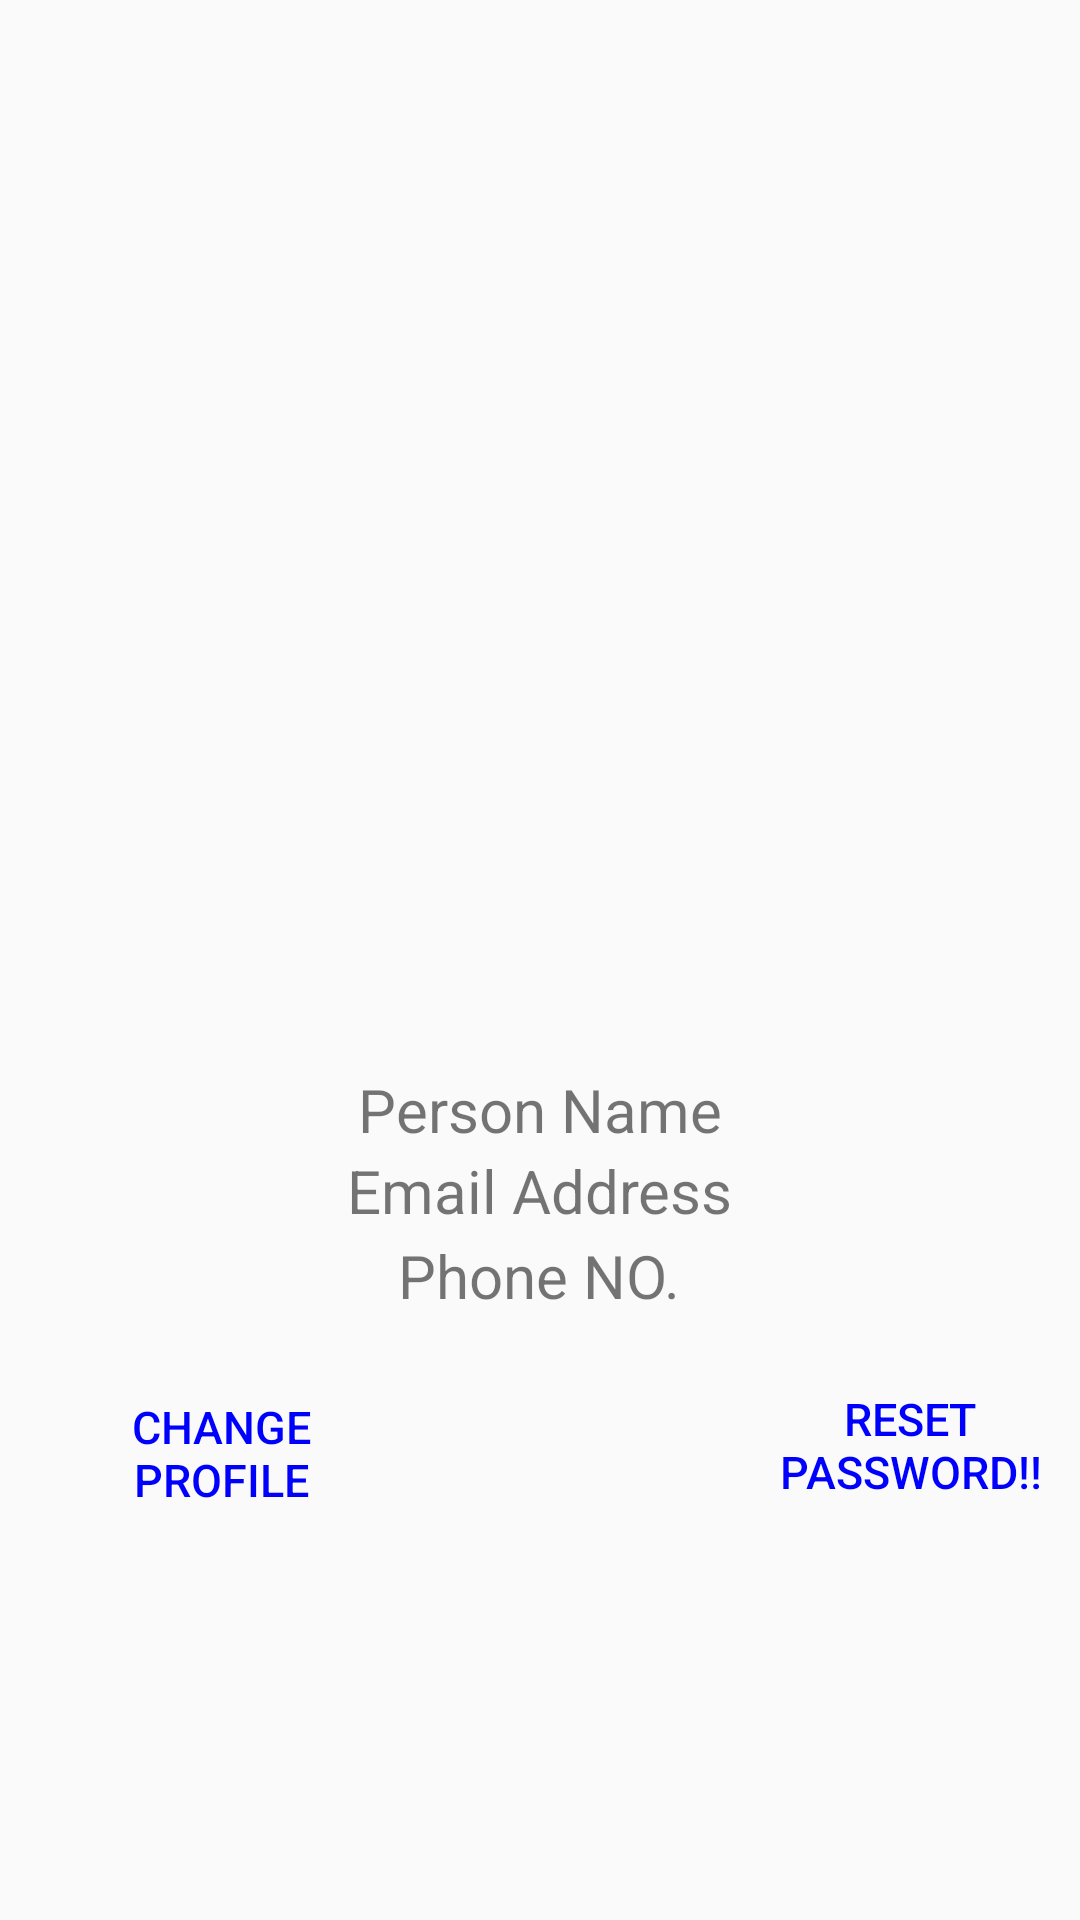

Layout XML and referenced resources for this Android screen:
<!-- AndroidManifest.xml: application theme AppTheme.NoActionBar -->
<!-- res/layout/fragment_profile.xml -->
<?xml version="1.0" encoding="utf-8"?>
<RelativeLayout
    xmlns:android="http://schemas.android.com/apk/res/android"
    xmlns:app="http://schemas.android.com/apk/res-auto"
    xmlns:tools="http://schemas.android.com/tools"
    android:layout_width="match_parent"
    android:layout_height="match_parent"
    android:background="@drawable/bgimage"
    tools:context=".MainActivity">


    <androidx.constraintlayout.widget.ConstraintLayout
        android:layout_width="match_parent"
        android:layout_height="wrap_content"
        android:layout_alignParentStart="true"
        android:layout_alignParentTop="true"
        android:layout_marginStart="-1dp"
        android:layout_marginTop="-1dp"
        app:layout_constraintEnd_toEndOf="parent"
        app:layout_constraintStart_toStartOf="parent">


        <ImageView
            android:id="@+id/profileImage"
            android:layout_width="200dp"
            android:layout_height="200dp"

            android:layout_alignParentStart="true"
            android:layout_alignParentTop="true"
            android:layout_alignParentEnd="true"
            android:layout_alignParentBottom="true"
            android:layout_marginTop="128dp"
            android:contentDescription="@string/todo"
            app:layout_constraintEnd_toEndOf="parent"
            app:layout_constraintStart_toStartOf="parent"
            app:layout_constraintTop_toTopOf="parent"
            tools:srcCompat="@mipmap/ic_launcher_round" />


        <TextView
            android:id="@+id/person_name"
            android:layout_width="match_parent"
            android:layout_height="wrap_content"
            android:layout_alignTop="@+id/person_email"
            android:layout_alignParentEnd="true"
            android:textSize="20sp"
            android:layout_marginTop="29dp"
            android:gravity="center"
            android:text="@string/person_name"
            app:layout_constraintBottom_toBottomOf="parent"
            app:layout_constraintEnd_toEndOf="parent"
            app:layout_constraintHorizontal_bias="0.0"
            app:layout_constraintStart_toStartOf="parent"
            app:layout_constraintTop_toBottomOf="@+id/profileImage"
            app:layout_constraintVertical_bias="0.0" />

        <TextView
            android:id="@+id/person_email"
            android:layout_width="match_parent"
            android:layout_height="wrap_content"
            android:layout_alignParentTop="true"
            android:layout_alignParentEnd="true"
            android:textSize="20sp"
            android:gravity="center"
            android:text="@string/email_address"
            app:layout_constraintEnd_toEndOf="parent"
            app:layout_constraintHorizontal_bias="0.518"
            app:layout_constraintStart_toStartOf="parent"
            app:layout_constraintTop_toBottomOf="@+id/person_name" />

        <TextView
            android:id="@+id/person_phoneNo"
            android:layout_width="match_parent"
            android:textSize="20sp"
            android:layout_height="28dp"
            android:layout_alignParentEnd="true"
            android:layout_alignParentBottom="true"
            android:layout_marginTop="1dp"
            android:gravity="center"
            android:text="@string/phone_no"
            app:layout_constraintEnd_toEndOf="parent"
            app:layout_constraintHorizontal_bias="0.502"
            app:layout_constraintStart_toStartOf="parent"
            app:layout_constraintTop_toBottomOf="@+id/person_email" />

        <TextView
            android:id="@+id/verify_email"
            android:layout_width="131dp"
            android:layout_height="wrap_content"
            android:layout_alignTop="@+id/person_phoneNo"
            android:layout_alignParentEnd="true"
            android:layout_alignParentBottom="true"
            android:layout_marginEnd="98dp"
            android:text="@string/verify_your_email"
            android:visibility="gone"
            app:layout_constraintEnd_toEndOf="parent"
            app:layout_constraintTop_toBottomOf="@+id/person_phoneNo" />


        <Button
            android:id="@+id/changeProfile"
            android:layout_width="117dp"
            android:layout_height="wrap_content"
            android:layout_alignParentBottom="true"
            android:layout_marginStart="16dp"
            android:layout_toStartOf="@+id/reset_password"
            android:background="?attr/selectableItemBackgroundBorderless"
            android:onClick="changeProfilePhoto"
            android:text="@string/change_profile"
            android:textColor="#0000FF"
            android:textSize="15sp"
            app:layout_constraintBottom_toBottomOf="parent"
            app:layout_constraintStart_toStartOf="parent"
            app:layout_constraintTop_toBottomOf="@+id/profileImage"
            app:layout_constraintVertical_bias="1.0" />


        <Button
            android:id="@+id/reset_password"
            android:layout_width="114dp"
            android:layout_height="53dp"
            android:layout_marginStart="114dp"
            android:layout_marginTop="16dp"
            android:background="?attr/selectableItemBackgroundBorderless"
            android:onClick="resetPasswordBtn"
            android:text="@string/reset_pass"
            android:textColor="#0000FF"
            android:textSize="15sp"
            app:layout_constraintEnd_toEndOf="parent"
            app:layout_constraintHorizontal_bias="0.916"
            app:layout_constraintStart_toEndOf="@+id/changeProfile"
            app:layout_constraintTop_toBottomOf="@+id/person_phoneNo" />
    </androidx.constraintlayout.widget.ConstraintLayout>

    <ImageView
        android:layout_width="133dp"
        android:layout_height="122dp"
        android:layout_alignParentBottom="true"
        android:layout_centerHorizontal="true"
        android:layout_marginBottom="16dp"
        android:src="@drawable/lock2"
        app:layout_constraintEnd_toEndOf="parent"
        app:layout_constraintStart_toStartOf="parent" />
</RelativeLayout>
<!-- resources referenced by this layout -->
<resources>
  <string name="change_profile">Change Profile</string>
  <string name="email_address">Email Address</string>
  <string name="person_name">Person Name</string>
  <string name="phone_no">Phone NO.</string>
  <string name="reset_pass">Reset Password!!</string>
  <string name="todo">TODO</string>
  <string name="verify_your_email">Verify Your Email : </string>
  <style name="AppTheme.NoActionBar" parent="Theme.AppCompat.Light.DarkActionBar">
          <item name="windowActionBar">false</item>
          <item name="windowNoTitle">true</item>
          <item name="android:windowFullscreen">true</item>
      </style>
</resources>
